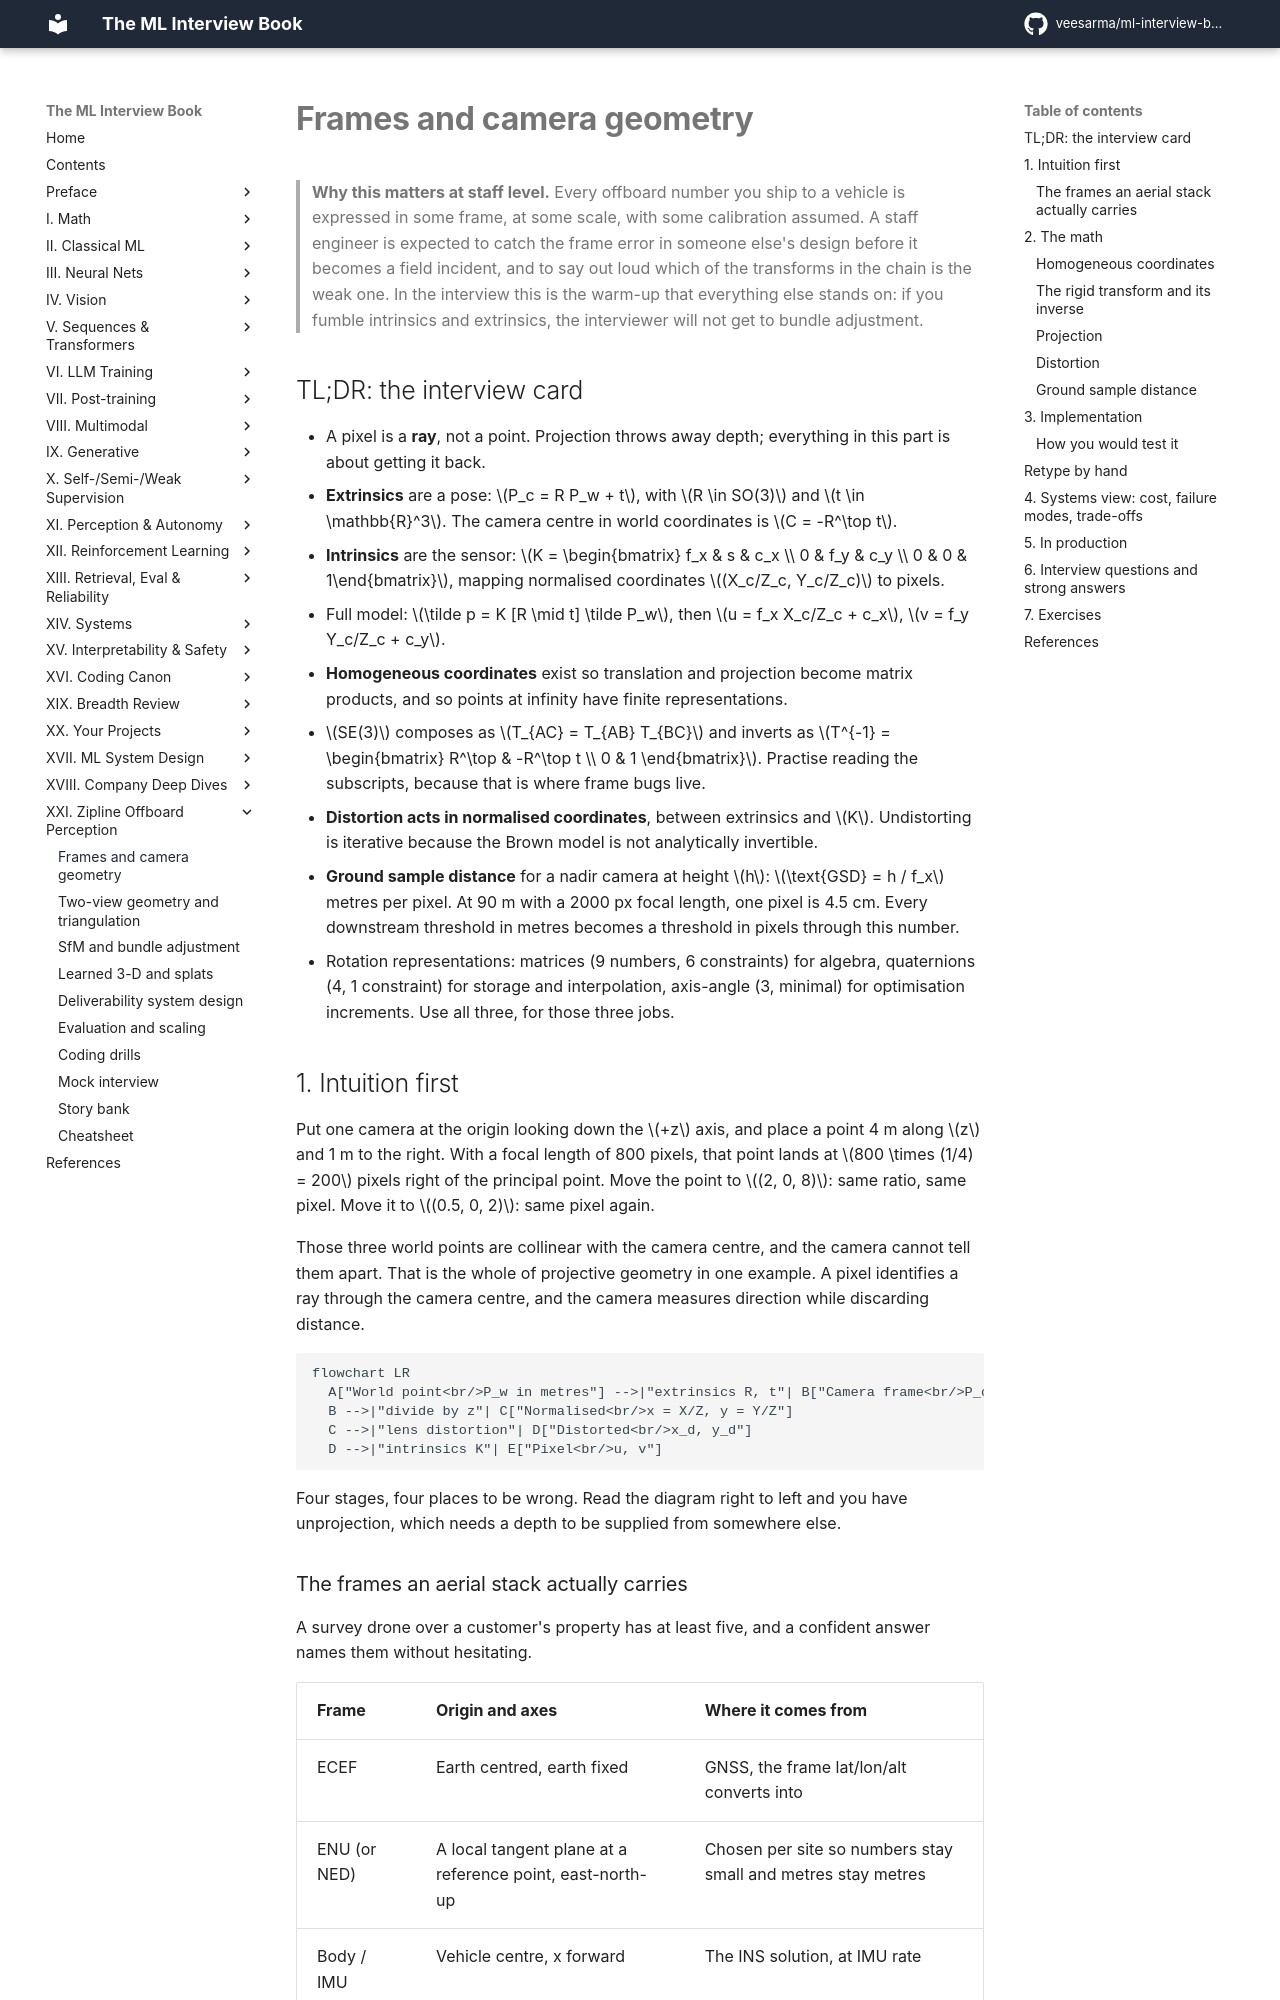

repository: veesarma/ml-interview-book · page: part21-zipline-offboard/01-frames-and-camera-geometry/index.html · generator: mkdocs

# Frames and camera geometry

> **Why this matters at staff level.** Every offboard number you ship to a vehicle is
> expressed in some frame, at some scale, with some calibration assumed. A staff engineer
> is expected to catch the frame error in someone else's design before it becomes a field
> incident, and to say out loud which of the transforms in the chain is the weak one. In
> the interview this is the warm-up that everything else stands on: if you fumble
> intrinsics and extrinsics, the interviewer will not get to bundle adjustment.

## TL;DR: the interview card

- A pixel is a **ray**, not a point. Projection throws away depth; everything in this part
  is about getting it back.
- **Extrinsics** are a pose: $P_c = R P_w + t$, with $R \in SO(3)$ and $t \in \mathbb{R}^3$.
  The camera centre in world coordinates is $C = -R^\top t$.
- **Intrinsics** are the sensor: $K = \begin{bmatrix} f_x & s & c_x \\ 0 & f_y & c_y \\ 0 & 0 & 1\end{bmatrix}$,
  mapping normalised coordinates $(X_c/Z_c, Y_c/Z_c)$ to pixels.
- Full model: $\tilde p = K [R \mid t] \tilde P_w$, then $u = f_x X_c/Z_c + c_x$,
  $v = f_y Y_c/Z_c + c_y$.
- **Homogeneous coordinates** exist so translation and projection become matrix products,
  and so points at infinity have finite representations.
- $SE(3)$ composes as $T_{AC} = T_{AB} T_{BC}$ and inverts as
  $T^{-1} = \begin{bmatrix} R^\top & -R^\top t \\ 0 & 1 \end{bmatrix}$. Practise reading the
  subscripts, because that is where frame bugs live.
- **Distortion acts in normalised coordinates**, between extrinsics and $K$. Undistorting
  is iterative because the Brown model is not analytically invertible.
- **Ground sample distance** for a nadir camera at height $h$: $\text{GSD} = h / f_x$ metres
  per pixel. At 90 m with a 2000 px focal length, one pixel is 4.5 cm. Every downstream
  threshold in metres becomes a threshold in pixels through this number.
- Rotation representations: matrices (9 numbers, 6 constraints) for algebra, quaternions
  (4, 1 constraint) for storage and interpolation, axis-angle (3, minimal) for optimisation
  increments. Use all three, for those three jobs.

## 1. Intuition first

Put one camera at the origin looking down the $+z$ axis, and place a point 4 m along $z$
and 1 m to the right. With a focal length of 800 pixels, that point lands at
$800 \times (1/4) = 200$ pixels right of the principal point. Move the point to
$(2, 0, 8)$: same ratio, same pixel. Move it to $(0.5, 0, 2)$: same pixel again.

Those three world points are collinear with the camera centre, and the camera cannot
tell them apart. That is the whole of projective geometry in one example. A pixel
identifies a ray through the camera centre, and the camera measures direction while
discarding distance.

```mermaid
flowchart LR
  A["World point<br/>P_w in metres"] -->|"extrinsics R, t"| B["Camera frame<br/>P_c"]
  B -->|"divide by z"| C["Normalised<br/>x = X/Z, y = Y/Z"]
  C -->|"lens distortion"| D["Distorted<br/>x_d, y_d"]
  D -->|"intrinsics K"| E["Pixel<br/>u, v"]
```

Four stages, four places to be wrong. Read the diagram right to left and you have
unprojection, which needs a depth to be supplied from somewhere else.
